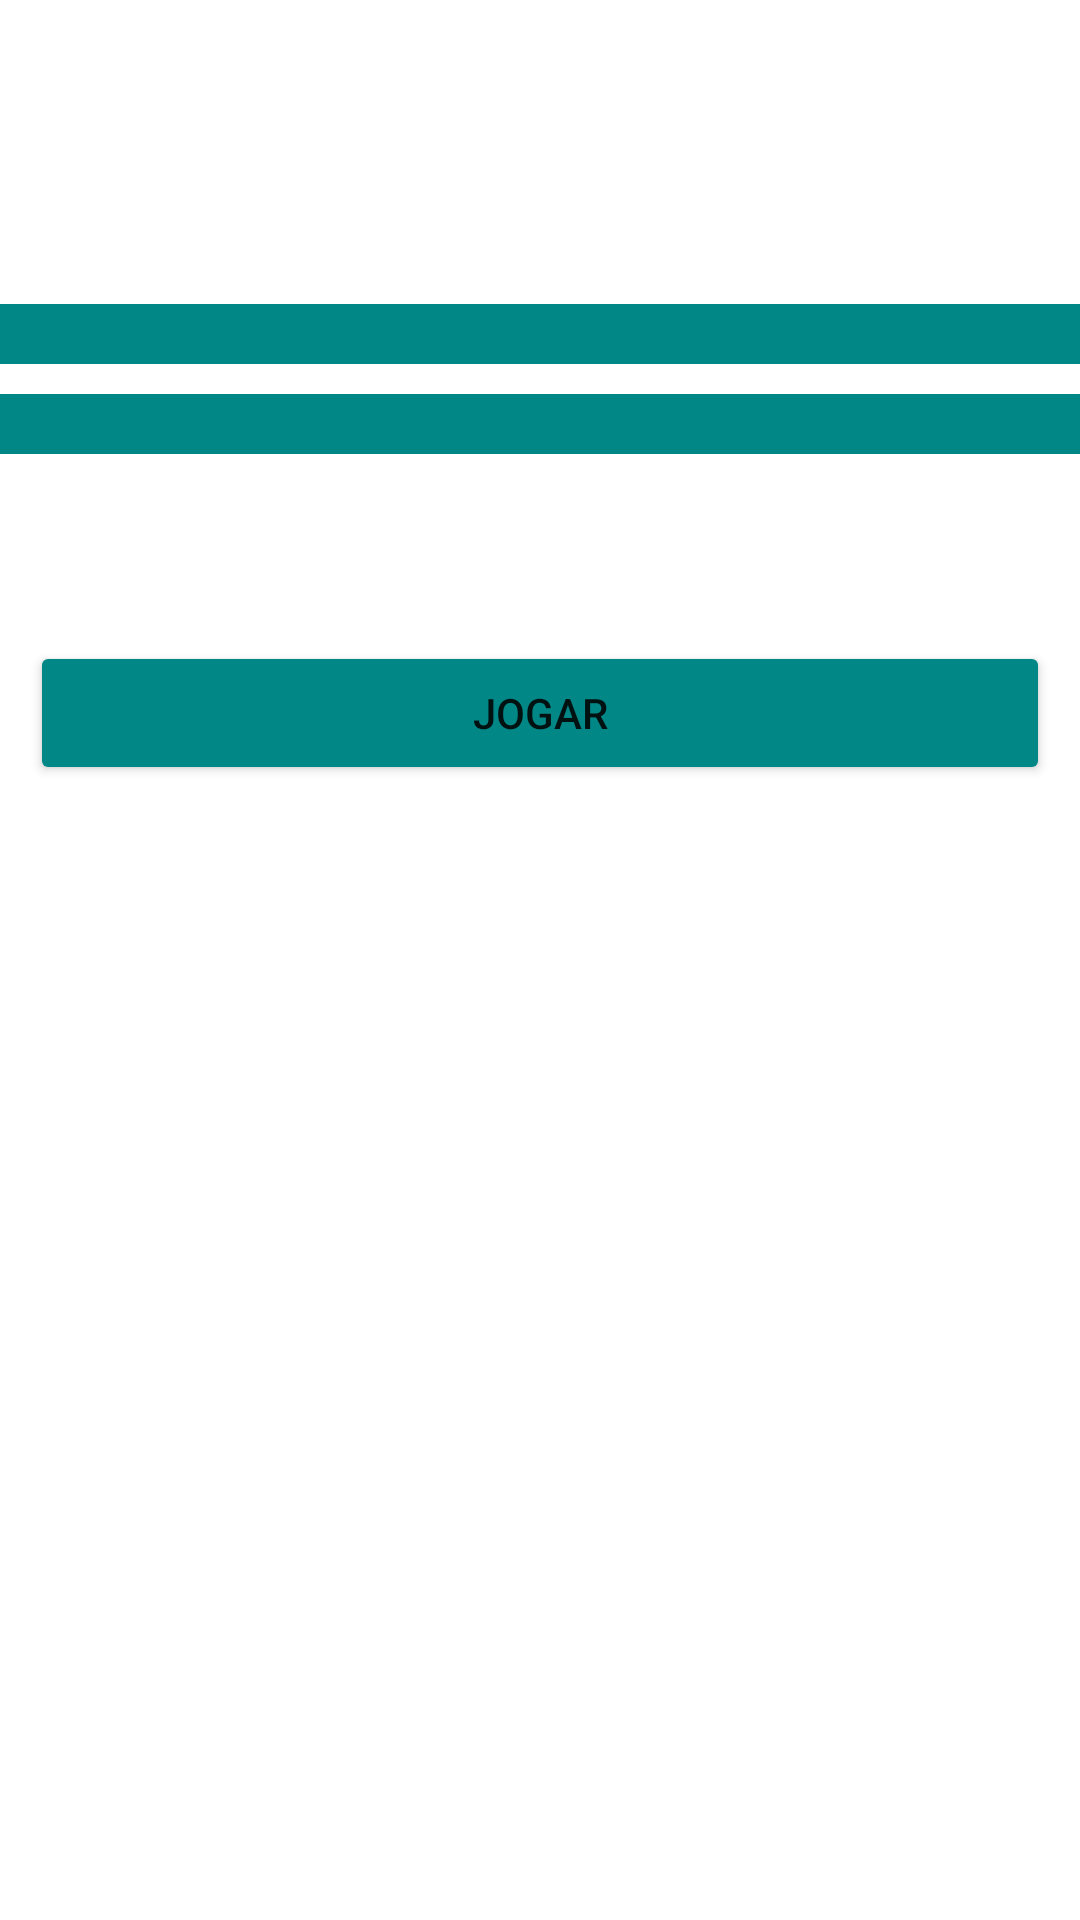

This screen was rendered from an Android layout file. Write that file and the resources it references.
<!-- AndroidManifest.xml: application theme Theme.MyJogoVelha -->
<!-- res/layout/activity_main.xml -->
<?xml version="1.0" encoding="utf-8"?>

<androidx.appcompat.widget.LinearLayoutCompat xmlns:android="http://schemas.android.com/apk/res/android"
    xmlns:app="http://schemas.android.com/apk/res-auto"
    xmlns:tools="http://schemas.android.com/tools"
    android:layout_width="match_parent"
    android:layout_height="match_parent"
    android:orientation="vertical"
    android:background="@drawable/fundovelha"
    tools:context=".MainActivity">

    <TextView
        android:id="@+id/textView"
        android:layout_width="match_parent"
        android:layout_height="wrap_content"
        android:layout_marginLeft="10dp"
        android:layout_marginTop="30dp"
        android:layout_marginRight="10dp"
        android:text="Jogo da Velha"
        android:textAlignment="center"
        android:textColor="#FFFFFF"
        android:textSize="42dp" />

    <View
        android:id="@+id/divider1"
        android:layout_width="match_parent"
        android:layout_height="20dp"
        android:layout_marginTop="15dp"
        android:background="@color/teal_700" />

    <View
        android:id="@+id/divider2"
        android:layout_width="match_parent"
        android:layout_height="10dp"
        android:background="@color/white" />

    <View
        android:id="@+id/divider3"
        android:layout_width="match_parent"
        android:layout_height="20dp"
        android:background="@color/teal_700" />

    <TextView
        android:id="@+id/textView2"
        android:layout_width="match_parent"
        android:layout_height="wrap_content"
        android:layout_marginLeft="10dp"
        android:layout_marginTop="15dp"
        android:layout_marginRight="10dp"
        android:text="Bem Vindo!"
        android:textAlignment="center"
        android:textColor="#FFFFFF"
        android:textSize="24dp" />

    <ImageView
        android:id="@+id/imageView"
        android:layout_width="match_parent"
        android:layout_height="wrap_content"
        android:layout_marginLeft="10dp"
        android:layout_marginTop="15dp"
        android:layout_marginRight="10dp"
        app:srcCompat="@drawable/jogovelha" />

    <Button
        android:id="@+id/btnJogar"
        android:layout_width="match_parent"
        android:layout_height="wrap_content"
        android:layout_marginLeft="10dp"
        android:layout_marginRight="10dp"
        android:backgroundTint="@color/teal_700"
        android:text="Jogar" />
</androidx.appcompat.widget.LinearLayoutCompat>
<!-- resources referenced by this layout -->
<resources>
  <style name="Theme.MyJogoVelha" parent="Theme.MaterialComponents.DayNight.DarkActionBar">
          
          <item name="colorPrimary">@color/purple_500</item>
          <item name="colorPrimaryVariant">@color/purple_700</item>
          <item name="colorOnPrimary">@color/white</item>
          
          <item name="colorSecondary">@color/teal_200</item>
          <item name="colorSecondaryVariant">@color/teal_700</item>
          <item name="colorOnSecondary">@color/black</item>
          
          <item name="android:statusBarColor" tools:targetApi="l">?attr/colorPrimaryVariant</item>
          
      </style>
  <!-- not gathered from this repository: default colours our renderer supplied (Android Studio template values) -->
  <color name="purple_500">#FF6200EE</color>
  <color name="purple_700">#FF3700B3</color>
  <color name="teal_200">#FF03DAC5</color>
  <color name="teal_700">#FF018786</color>
  <color name="black">#FF000000</color>
  <color name="white">#FFFFFFFF</color>
</resources>
